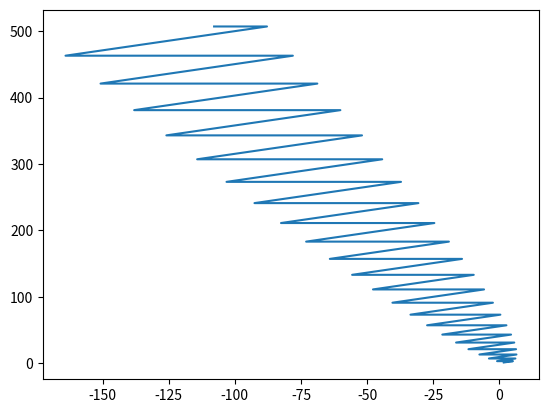

The script that saved this image:
from numpy import array, cos, sin, array, pi, sqrt
import matplotlib.pyplot as plt

def zigzag(iteration, vector):

    sign = (-1)**iteration
    ix = vector[0,0] * cos(alpha) + vector[0,1] * sin(sign*alpha)
    iy = vector[0,1] * cos(alpha) - vector[0,0] * sin(sign*alpha)
    vector = array([[ix, iy]])
    
    return vector

alpha = pi * 5/6

unit_vector = array([[sqrt(3),1]])
position = array([[sqrt(3),1]])
iter_num = 0
position_history = []

total = 0
turning_num = 1
temp = []
turning_num = 1

while iter_num < 1000:
    
    iter_num += 1
    total += iter_num
    if iter_num != 1:
        temp.append(total)
        
    position_history.append(position.tolist()[0])    
    # 控制转向, 只有在第3, 6, 10, 15, 21, 28, 36, 45, 54……时才发生转向
    if iter_num in temp:
        unit_vector = zigzag(turning_num, unit_vector)
        turning_num += 1
    # unit_vector = zigzag(iter_num, unit_vector)   
    position = position + unit_vector
    # print(unit_vector)
   
    
position_history = array(position_history)    
plt.plot(array(position_history)[:,0], array(position_history)[:,1])

